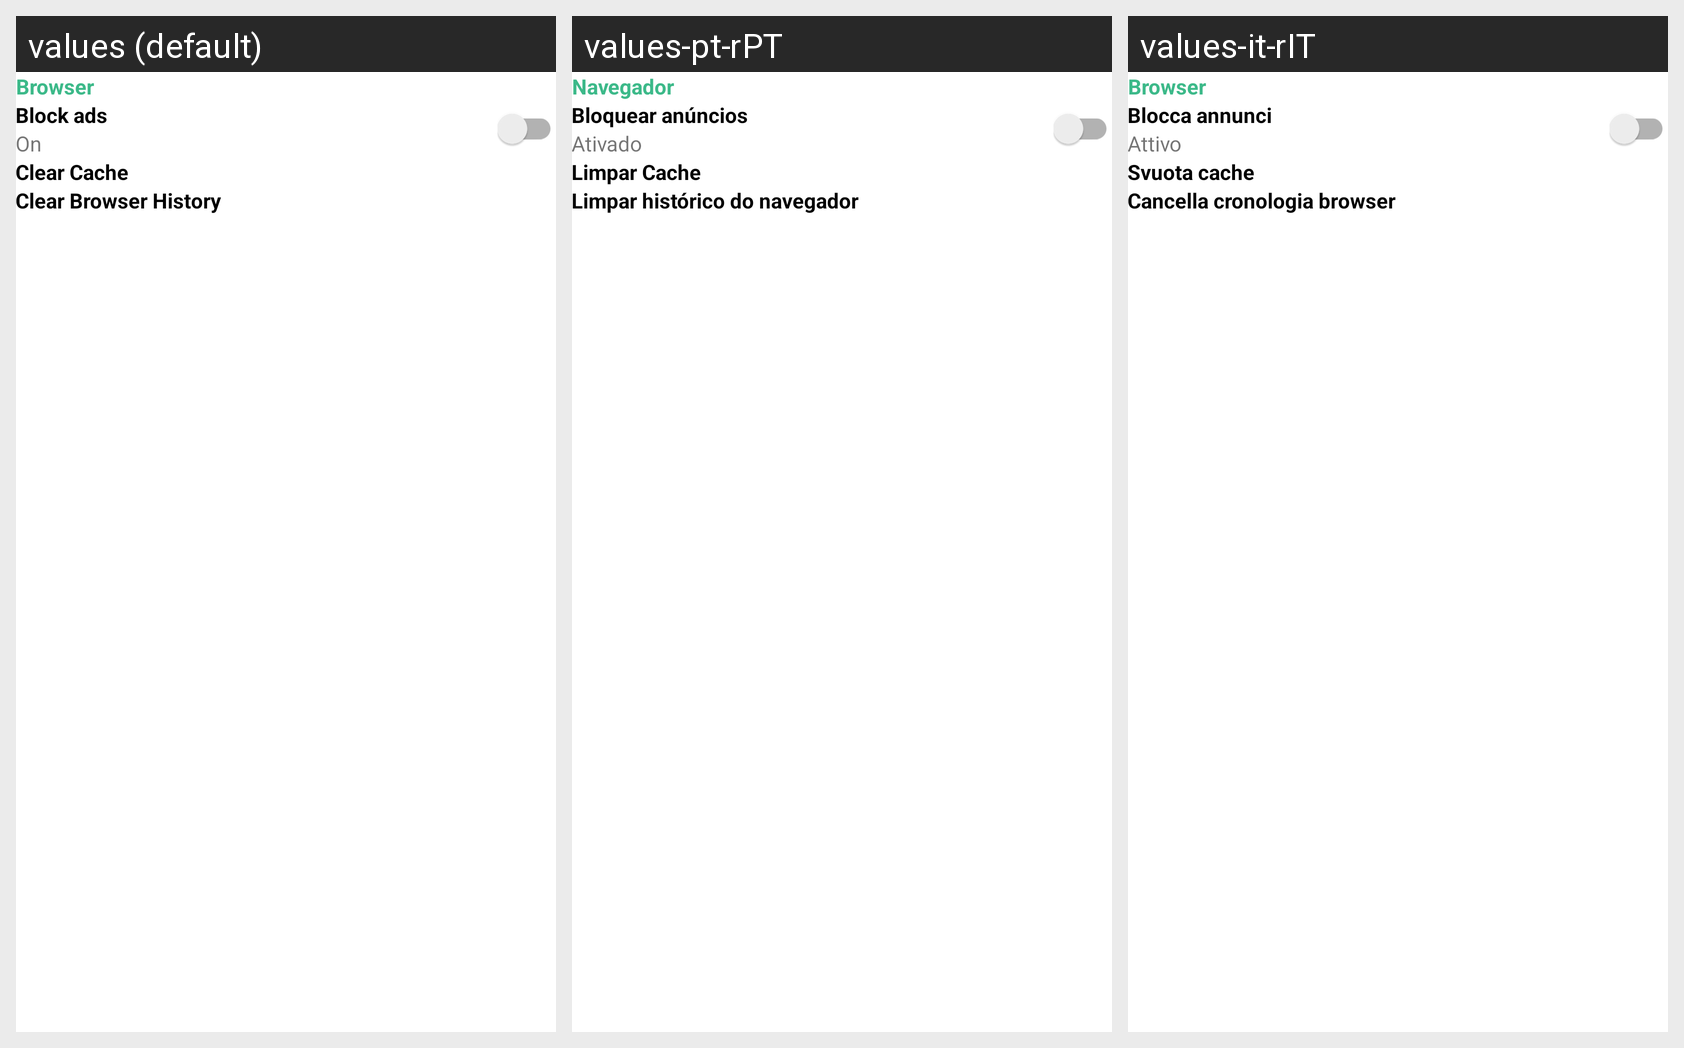

The Android screen above is rendered under several locales of the same app. Produce the string resources it draws, with the default and per-locale values.
Android screen res/layout/setting_component_browser.xml rendered under 3 locales, left to right: values (default), values-pt-rPT, values-it-rIT. Device: Nexus 5 (rendered at 1080×1920; each locale shown at half size, 540×960, under a caption strip naming it); theme Theme.VideoDownloader.
Other locales in the repository, not shown: values-de-rDE, values-es-rES, values-fr-rFR, values-hi-rIN, values-ja-rJP, values-vi-rVN.
Strings drawn on this screen, with the default value and each locale's value (text and hints the layout hard-codes, and strings that could not be matched under every locale, appear in the picture but are not listed):

txt_browser
  values: Browser
  values-pt-rPT: Navegador
  values-it-rIT: Browser

txt_block_ads
  values: Block ads
  values-pt-rPT: Bloquear anúncios
  values-it-rIT: Blocca annunci

txt_on
  values: On
  values-pt-rPT: Ativado
  values-it-rIT: Attivo

txt_clear_cache
  values: Clear Cache
  values-pt-rPT: Limpar Cache
  values-it-rIT: Svuota cache

txt_clear_browser_history
  values: Clear Browser History
  values-pt-rPT: Limpar histórico do navegador
  values-it-rIT: Cancella cronologia browser
